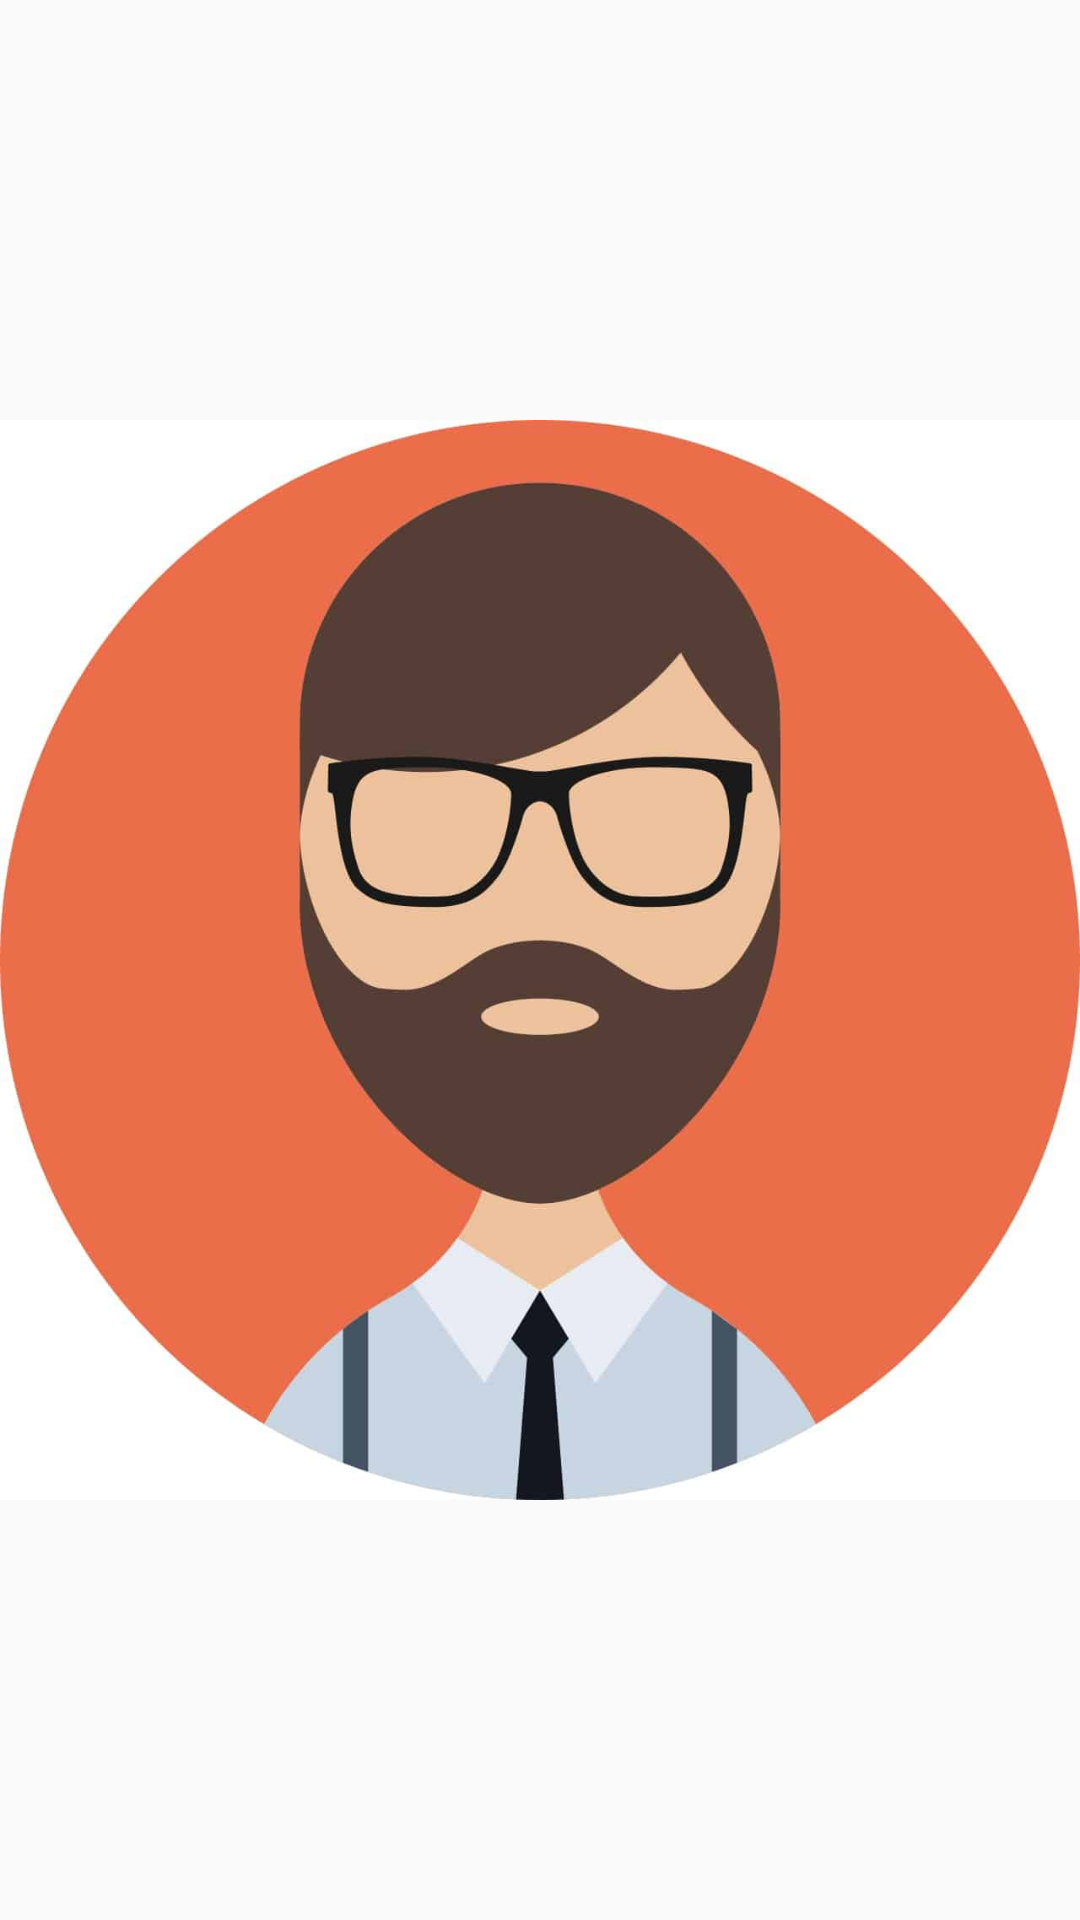

Android layout source for this screen:
<!-- AndroidManifest.xml: application theme AppTheme -->
<!-- res/layout/activity_photo_post.xml -->
<LinearLayout xmlns:android="http://schemas.android.com/apk/res/android"
    android:layout_width="wrap_content"
    android:layout_height="wrap_content"
    android:orientation="vertical">

    <ImageView
        android:id="@+id/img_clicked_post"
        android:layout_width="wrap_content"
        android:layout_height="wrap_content"
        android:src="@drawable/man" />
</LinearLayout>
<!-- resources referenced by this layout -->
<resources>
  <!-- drawable man: jpg bitmap (drawable, 25941 bytes) -->
  <style name="AppTheme" parent="Theme.AppCompat.Light.DarkActionBar">
          
          <item name="colorPrimary">@color/colorPrimary</item>
          <item name="colorPrimaryDark">@color/colorPrimaryDark</item>
          <item name="colorAccent">@color/colorAccent</item>
          <item name="android:windowAnimationStyle">@style/CustomAnimationActivities</item>
      </style>
  <color name="colorPrimary">#258ACD</color>
  <color name="colorPrimaryDark">#258ACD</color>
  <color name="colorAccent">#258ACD</color>
  <style name="CustomAnimationActivities" parent="@android:style/Animation.Activity">
          <item name="android:activityOpenEnterAnimation">@anim/slide_in_right</item>
          <item name="android:activityOpenExitAnimation">@anim/slide_out_left</item>
          <item name="android:activityCloseEnterAnimation">@anim/slide_in_left</item>
          <item name="android:activityCloseExitAnimation">@anim/slide_out_right</item>
      </style>
</resources>
